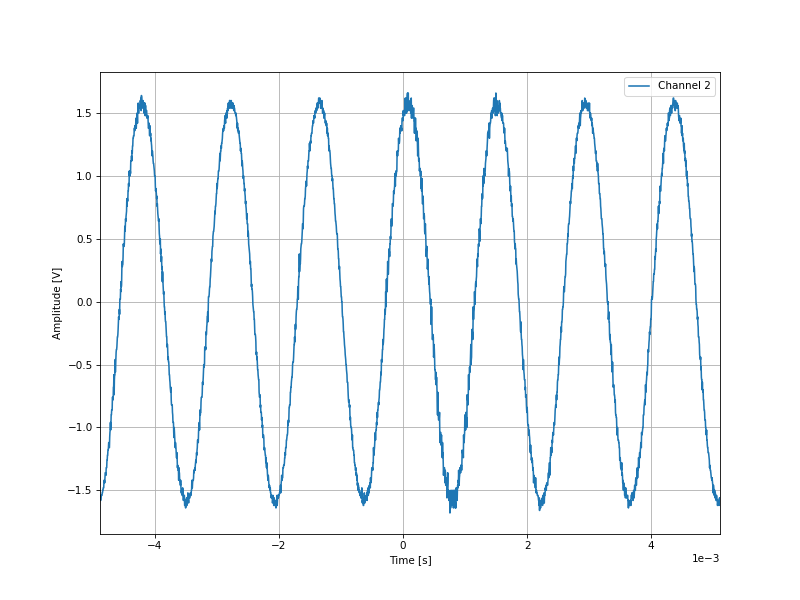

The table this chart was drawn from, first rows:
-0.004884, -1.54
-0.00488, -1.54
-0.004876, -1.58
-0.004872, -1.58
-0.004868, -1.56
-0.004864, -1.54
-0.00486, -1.54
-0.004856, -1.54
-0.004852, -1.54
-0.004848, -1.52
-0.004844, -1.52
-0.00484, -1.5
-0.004836, -1.5
-0.004832, -1.48
-0.004828, -1.48
-0.004824, -1.48
-0.00482, -1.42
-0.004816, -1.42
-0.004812, -1.42
-0.004808, -1.44
-0.004804, -1.4
-0.0048, -1.36
-0.004796, -1.36
-0.004792, -1.36
-0.004788, -1.38
-0.004784, -1.32
-0.00478, -1.32
-0.004776, -1.32
-0.004772, -1.26
-0.004768, -1.26
-0.004764, -1.22
-0.00476, -1.22
-0.004756, -1.18
-0.004752, -1.18
-0.004748, -1.16
-0.004744, -1.12
-0.00474, -1.12
-0.004736, -1.16
-0.004732, -1.16
-0.004728, -1.08
-0.004724, -1.04
-0.00472, -1.02
-0.004716, -0.96
-0.004712, -1.02
-0.004708, -0.98
-0.004704, -0.9
-0.0047, -0.9
-0.004696, -0.86
-0.004692, -0.86
-0.004688, -0.86
-0.004684, -0.76
-0.00468, -0.76
-0.004676, -0.78
-0.004672, -0.78
-0.004668, -0.68
-0.004664, -0.68
-0.00466, -0.58
-0.004656, -0.74
-0.004652, -0.62
-0.004648, -0.58
-0.004644, -0.58
... 2,438 more rows
